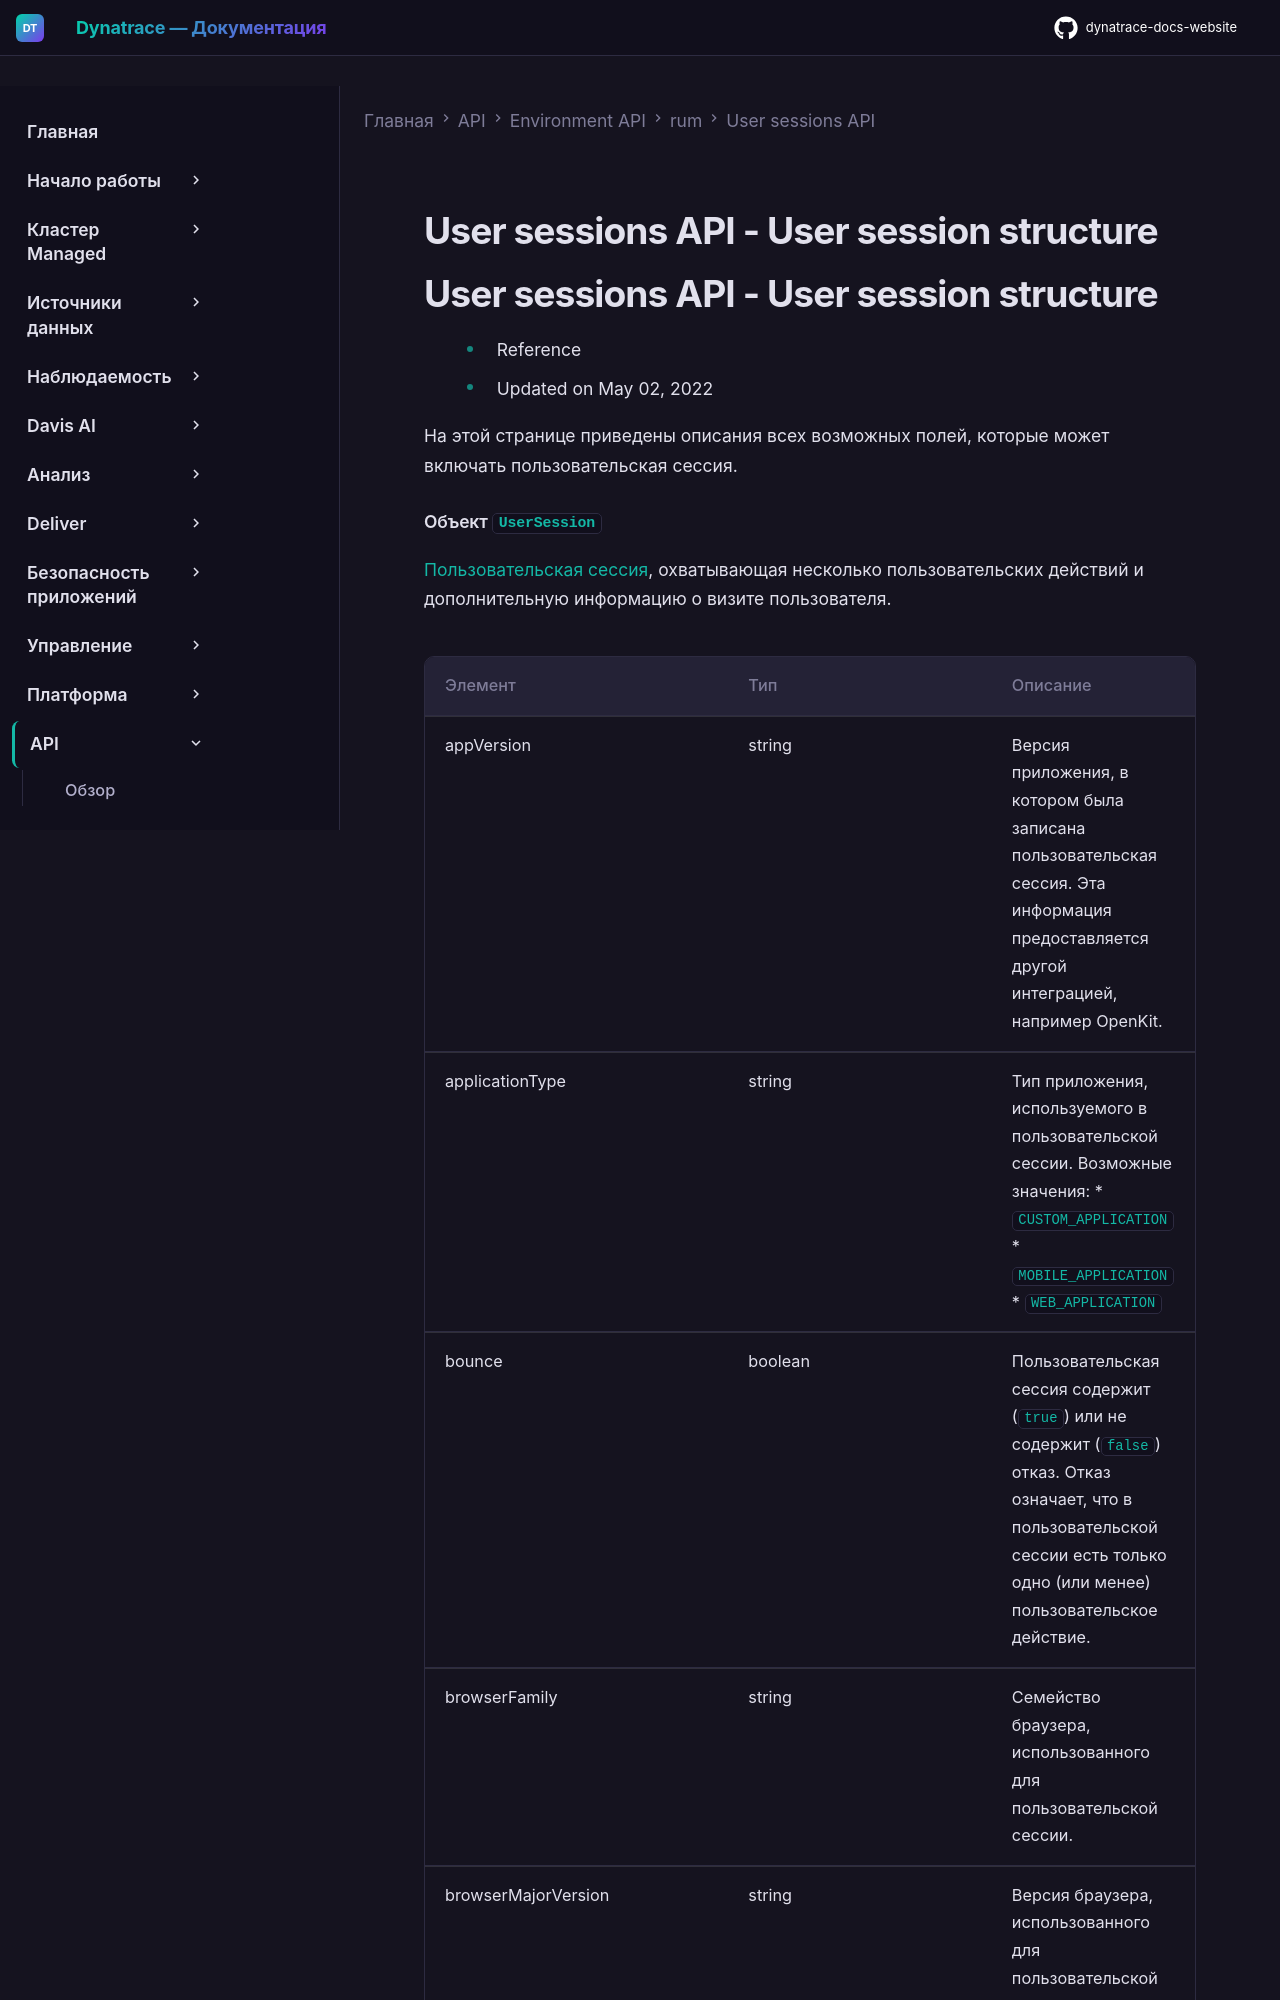

repository: Yerkebulan-Ardabayev/dynatrace-docs-website · page: managed-ru/dynatrace-api/environment-api/rum/user-sessions/user-session-structure/index.html · generator: mkdocs

---
title: User sessions API - User session structure
source: https://docs.dynatrace.com/managed/dynatrace-api/environment-api/rum/user-sessions/user-session-structure
scraped: 2026-05-12T12:00:09.015548
---

# User sessions API - User session structure

# User sessions API - User session structure

* Reference
* Updated on May 02, 2022

На этой странице приведены описания всех возможных полей, которые может включать пользовательская сессия.
